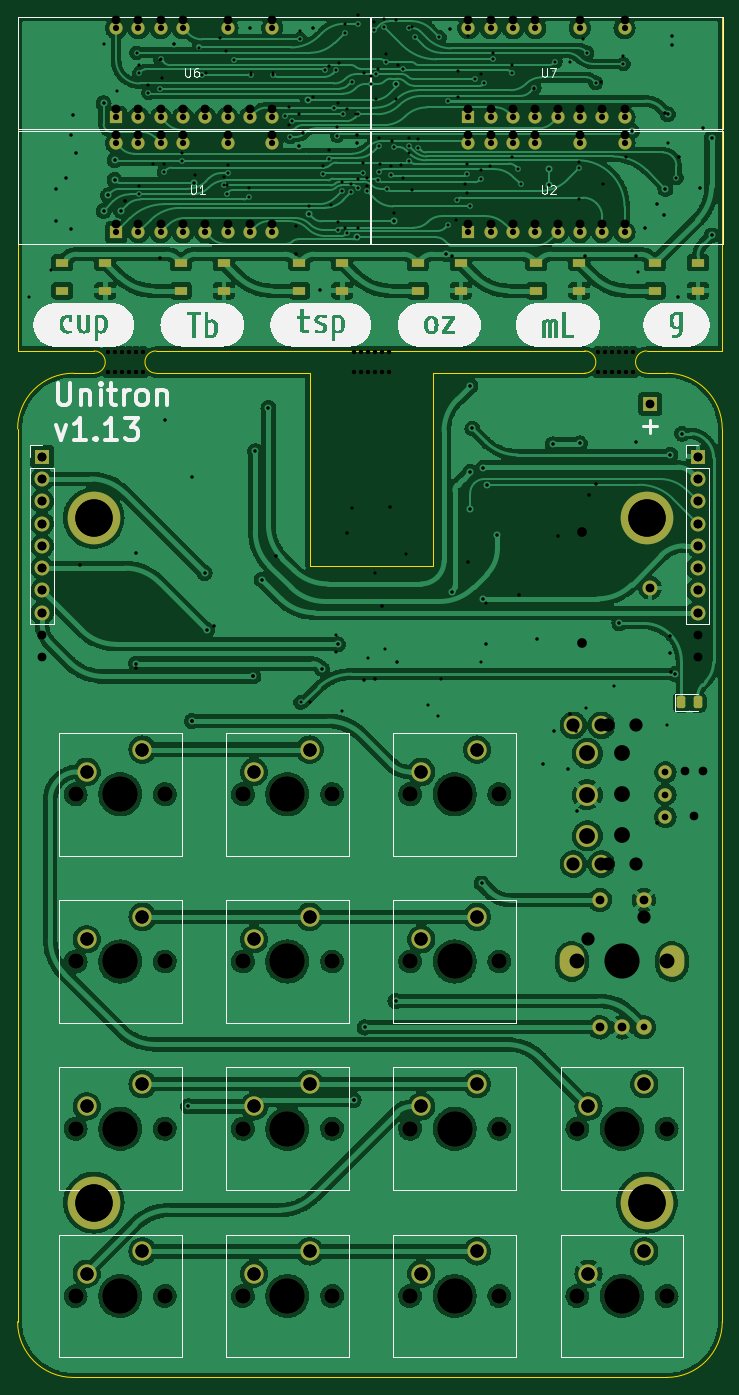
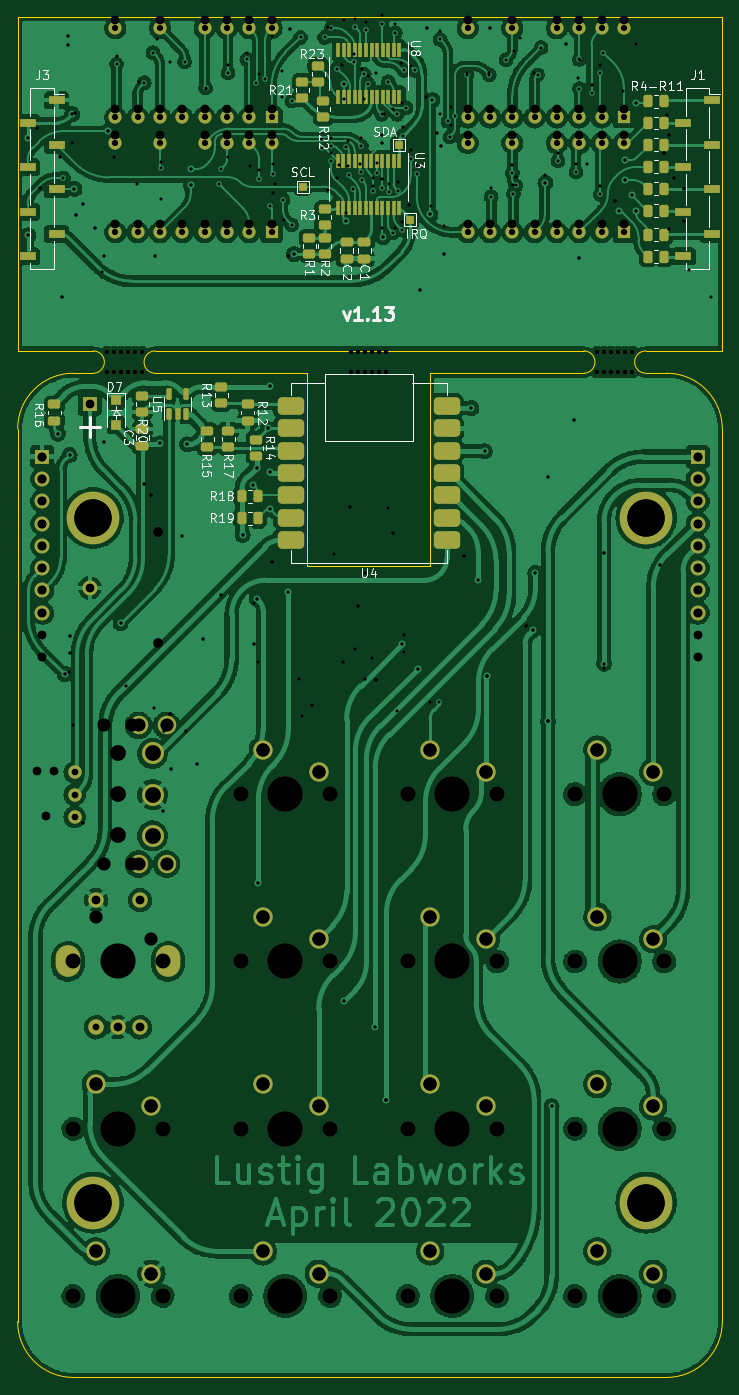
Circuit board: 12 layer files. Board 80.3 x 155.0 mm.
- bottom_copper: unitron-B_Cu.gbr (562013 bytes)
- bottom_mask: unitron-B_Mask.gbr (10885 bytes)
- paste: unitron-B_Paste.gbr (4919 bytes)
- bottom_silk: unitron-B_Silkscreen.gbr (29940 bytes)
- outline: unitron-Edge_Cuts.gbr (1922 bytes)
- top_copper: unitron-F_Cu.gbr (500028 bytes)
- top_mask: unitron-F_Mask.gbr (7230 bytes)
- paste: unitron-F_Paste.gbr (1829 bytes)
- top_silk: unitron-F_Silkscreen.gbr (29868 bytes)
- drill: unitron-NPTH.drl (1624 bytes)
- drill: unitron-PTH.drl (4760 bytes)
- drill: unitron.drl (5999 bytes)

=== bottom_copper: unitron-B_Cu.gbr (562013 bytes, source omitted) ===
=== bottom_mask: unitron-B_Mask.gbr (10885 bytes, source omitted) ===
=== paste: unitron-B_Paste.gbr ===
G04 #@! TF.GenerationSoftware,KiCad,Pcbnew,(6.0.4-0)*
G04 #@! TF.CreationDate,2022-04-25T16:23:07-04:00*
G04 #@! TF.ProjectId,unitron,756e6974-726f-46e2-9e6b-696361645f70,1.13*
G04 #@! TF.SameCoordinates,Original*
G04 #@! TF.FileFunction,Paste,Bot*
G04 #@! TF.FilePolarity,Positive*
%FSLAX46Y46*%
G04 Gerber Fmt 4.6, Leading zero omitted, Abs format (unit mm)*
G04 Created by KiCad (PCBNEW (6.0.4-0)) date 2022-04-25 16:23:07*
%MOMM*%
%LPD*%
G01*
G04 APERTURE LIST*
G04 Aperture macros list*
%AMRoundRect*
0 Rectangle with rounded corners*
0 $1 Rounding radius*
0 $2 $3 $4 $5 $6 $7 $8 $9 X,Y pos of 4 corners*
0 Add a 4 corners polygon primitive as box body*
4,1,4,$2,$3,$4,$5,$6,$7,$8,$9,$2,$3,0*
0 Add four circle primitives for the rounded corners*
1,1,$1+$1,$2,$3*
1,1,$1+$1,$4,$5*
1,1,$1+$1,$6,$7*
1,1,$1+$1,$8,$9*
0 Add four rect primitives between the rounded corners*
20,1,$1+$1,$2,$3,$4,$5,0*
20,1,$1+$1,$4,$5,$6,$7,0*
20,1,$1+$1,$6,$7,$8,$9,0*
20,1,$1+$1,$8,$9,$2,$3,0*%
G04 Aperture macros list end*
%ADD10RoundRect,0.250000X-0.450000X0.262500X-0.450000X-0.262500X0.450000X-0.262500X0.450000X0.262500X0*%
%ADD11R,0.410000X1.600000*%
%ADD12RoundRect,0.250000X0.450000X-0.262500X0.450000X0.262500X-0.450000X0.262500X-0.450000X-0.262500X0*%
%ADD13RoundRect,0.250000X-0.262500X-0.450000X0.262500X-0.450000X0.262500X0.450000X-0.262500X0.450000X0*%
%ADD14RoundRect,0.250000X-0.475000X0.250000X-0.475000X-0.250000X0.475000X-0.250000X0.475000X0.250000X0*%
%ADD15RoundRect,0.250000X0.475000X-0.250000X0.475000X0.250000X-0.475000X0.250000X-0.475000X-0.250000X0*%
%ADD16RoundRect,0.150000X0.150000X-0.512500X0.150000X0.512500X-0.150000X0.512500X-0.150000X-0.512500X0*%
%ADD17R,1.900000X1.000000*%
%ADD18R,1.100000X1.100000*%
G04 APERTURE END LIST*
D10*
X111000000Y-48087500D03*
X111000000Y-49912500D03*
X109250000Y-44837500D03*
X109250000Y-46662500D03*
X109250000Y-48087500D03*
X109250000Y-49912500D03*
X110000000Y-28487500D03*
X110000000Y-30312500D03*
X109400000Y-32487500D03*
X109400000Y-34312500D03*
D11*
X100761800Y-39330863D03*
X101396800Y-39330863D03*
X102031800Y-39330863D03*
X102666800Y-39330863D03*
X103301800Y-39330863D03*
X103936800Y-39330863D03*
X104571800Y-39330863D03*
X105206800Y-39330863D03*
X105841800Y-39330863D03*
X106476800Y-39330863D03*
X107111800Y-39330863D03*
X107746800Y-39330863D03*
X107746800Y-44639463D03*
X107111800Y-44639463D03*
X106476800Y-44639463D03*
X105841800Y-44639463D03*
X105206800Y-44639463D03*
X104571800Y-44639463D03*
X103936800Y-44639463D03*
X103301800Y-44639463D03*
X102666800Y-44639463D03*
X102031800Y-44639463D03*
X101396800Y-44639463D03*
X100761800Y-44639463D03*
D10*
X111800000Y-30337500D03*
X111800000Y-32162500D03*
D12*
X117025400Y-72887100D03*
X117025400Y-71062100D03*
D13*
X116837500Y-80000000D03*
X118662500Y-80000000D03*
X70587500Y-32500000D03*
X72412500Y-32500000D03*
X70587500Y-45000000D03*
X72412500Y-45000000D03*
D14*
X106750000Y-48550000D03*
X106750000Y-50450000D03*
D13*
X70587500Y-40000000D03*
X72412500Y-40000000D03*
D15*
X104750000Y-50450000D03*
X104750000Y-48550000D03*
D10*
X140025400Y-67062100D03*
X140025400Y-68887100D03*
D12*
X130025400Y-67887100D03*
X130025400Y-66062100D03*
X120250400Y-71887100D03*
X120250400Y-70062100D03*
D13*
X70587500Y-42500000D03*
X72412500Y-42500000D03*
D16*
X126950000Y-68137500D03*
X126000000Y-68137500D03*
X125050000Y-68137500D03*
X125050000Y-65862500D03*
X126950000Y-65862500D03*
D13*
X70587500Y-47750000D03*
X72412500Y-47750000D03*
X70587500Y-35000000D03*
X72412500Y-35000000D03*
D17*
X139777200Y-32406173D03*
X143077200Y-34946173D03*
X139777200Y-37486173D03*
X143077200Y-40026173D03*
X139777200Y-42566173D03*
X143077200Y-45106173D03*
X139777200Y-47646173D03*
X143077200Y-50186173D03*
D18*
X132999988Y-66599991D03*
X132999988Y-69399991D03*
D13*
X70587500Y-50250000D03*
X72412500Y-50250000D03*
D11*
X100732900Y-26691873D03*
X101367900Y-26691873D03*
X102002900Y-26691873D03*
X102637900Y-26691873D03*
X103272900Y-26691873D03*
X103907900Y-26691873D03*
X104542900Y-26691873D03*
X105177900Y-26691873D03*
X105812900Y-26691873D03*
X106447900Y-26691873D03*
X107082900Y-26691873D03*
X107717900Y-26691873D03*
X107717900Y-32000473D03*
X107082900Y-32000473D03*
X106447900Y-32000473D03*
X105812900Y-32000473D03*
X105177900Y-32000473D03*
X104542900Y-32000473D03*
X103907900Y-32000473D03*
X103272900Y-32000473D03*
X102637900Y-32000473D03*
X102002900Y-32000473D03*
X101367900Y-32000473D03*
X100732900Y-32000473D03*
D10*
X118025400Y-67062100D03*
X118025400Y-68887100D03*
X122625400Y-70087100D03*
X122625400Y-71912100D03*
D17*
X65101200Y-32406173D03*
X68401200Y-34946173D03*
X65101200Y-37486173D03*
X68401200Y-40026173D03*
X65101200Y-42566173D03*
X68401200Y-45106173D03*
X65101200Y-47646173D03*
X68401200Y-50186173D03*
D13*
X116837500Y-77500000D03*
X118662500Y-77500000D03*
D10*
X121025400Y-65062100D03*
X121025400Y-66887100D03*
D13*
X70587500Y-37500000D03*
X72412500Y-37500000D03*
D15*
X130000000Y-71750000D03*
X130000000Y-69850000D03*
M02*

=== bottom_silk: unitron-B_Silkscreen.gbr (29940 bytes, source omitted) ===
=== outline: unitron-Edge_Cuts.gbr ===
G04 #@! TF.GenerationSoftware,KiCad,Pcbnew,(6.0.4-0)*
G04 #@! TF.CreationDate,2022-04-25T16:23:07-04:00*
G04 #@! TF.ProjectId,unitron,756e6974-726f-46e2-9e6b-696361645f70,1.13*
G04 #@! TF.SameCoordinates,Original*
G04 #@! TF.FileFunction,Profile,NP*
%FSLAX46Y46*%
G04 Gerber Fmt 4.6, Leading zero omitted, Abs format (unit mm)*
G04 Created by KiCad (PCBNEW (6.0.4-0)) date 2022-04-25 16:23:07*
%MOMM*%
%LPD*%
G01*
G04 APERTURE LIST*
G04 #@! TA.AperFunction,Profile*
%ADD10C,0.050000*%
G04 #@! TD*
G04 APERTURE END LIST*
D10*
X79730000Y-63500000D02*
X97250000Y-63500000D01*
X63955200Y-171533200D02*
X63955200Y-69850000D01*
X144219200Y-69850000D02*
X144219200Y-171533200D01*
X97250000Y-63500000D02*
X97250000Y-85500000D01*
X144221200Y-60960000D02*
X135610000Y-60960000D01*
X72670000Y-63500000D02*
X70307200Y-63500000D01*
X137869200Y-177883200D02*
X70305200Y-177883200D01*
X128550010Y-60960000D02*
X79730000Y-60960000D01*
X72670000Y-60960000D02*
X63957200Y-60960000D01*
X70307200Y-63500000D02*
G75*
G03*
X63955200Y-69850000I-2000J-6350000D01*
G01*
X63955200Y-171533200D02*
G75*
G03*
X70305200Y-177883200I6350000J0D01*
G01*
X63957200Y-22884357D02*
X63957200Y-60960000D01*
X97250000Y-85500000D02*
X111250000Y-85500000D01*
X111250000Y-85500000D02*
X111250000Y-63500000D01*
X137869200Y-177883200D02*
G75*
G03*
X144219200Y-171533200I0J6350000D01*
G01*
X111250000Y-63500000D02*
X128550000Y-63500000D01*
X137871200Y-63500000D02*
X135610000Y-63500000D01*
X144221200Y-60960000D02*
X144221606Y-22884357D01*
X144219200Y-69850000D02*
G75*
G03*
X137871200Y-63500000I-6350000J0D01*
G01*
X144221606Y-22884357D02*
X63957200Y-22884357D01*
X72670000Y-63500000D02*
G75*
G03*
X72670000Y-60960000I0J1270000D01*
G01*
X79730000Y-60960000D02*
G75*
G03*
X79730000Y-63500000I0J-1270000D01*
G01*
X128550000Y-63500000D02*
G75*
G03*
X128550000Y-60960000I0J1270000D01*
G01*
X135610000Y-60960000D02*
G75*
G03*
X135610000Y-63500000I0J-1270000D01*
G01*
M02*

=== top_copper: unitron-F_Cu.gbr (500028 bytes, source omitted) ===
=== top_mask: unitron-F_Mask.gbr (7230 bytes, source omitted) ===
=== paste: unitron-F_Paste.gbr (1829 bytes, source withheld) ===
=== top_silk: unitron-F_Silkscreen.gbr (29868 bytes, source omitted) ===
=== drill: unitron-NPTH.drl ===
M48
; DRILL file {KiCad (5.99.0-9142-g8663153ef8)} date Monday, March 08, 2021 at 11:27:07 PM
; FORMAT={-:-/ absolute / inch / decimal}
; #@! TF.CreationDate,2021-03-08T23:27:07-05:00
; #@! TF.GenerationSoftware,Kicad,Pcbnew,(5.99.0-9142-g8663153ef8)
; #@! TF.FileFunction,NonPlated,1,2,NPTH
FMAT,2
INCH
T1C0.0197
T2C0.0390
T3C0.0669
T4C0.1575
%
G90
G05
T1
X2.9213Y-2.4067
X2.9213Y-2.4933
X2.9528Y-2.4067
X2.9528Y-2.4933
X2.9843Y-2.4067
X2.9843Y-2.4933
X3.0157Y-2.4067
X3.0157Y-2.4933
X3.0472Y-2.4067
X3.0472Y-2.4933
X3.0787Y-2.4067
X3.0787Y-2.4933
X4.0258Y-2.4067
X4.0258Y-2.4933
X4.0573Y-2.4067
X4.0573Y-2.4933
X4.0888Y-2.4067
X4.0888Y-2.4933
X4.1202Y-2.4067
X4.1202Y-2.4933
X4.1517Y-2.4067
X4.1517Y-2.4933
X4.1832Y-2.4067
X4.1832Y-2.4933
X5.1213Y-2.4067
X5.1213Y-2.4933
X5.1528Y-2.4067
X5.1528Y-2.4933
X5.1843Y-2.4067
X5.1843Y-2.4933
X5.2157Y-2.4067
X5.2157Y-2.4933
X5.2472Y-2.4067
X5.2472Y-2.4933
X5.2787Y-2.4067
X5.2787Y-2.4933
T2
X5.5129Y-4.285
X5.5529Y-4.485
X5.5929Y-4.285
T3
X2.778Y-4.388
X2.778Y-5.138
X2.778Y-5.888
X2.778Y-6.638
X3.178Y-4.388
X3.178Y-5.138
X3.178Y-5.888
X3.178Y-6.638
X3.528Y-4.388
X3.528Y-5.138
X3.528Y-5.888
X3.528Y-6.638
X3.928Y-4.388
X3.928Y-5.138
X3.928Y-5.888
X3.928Y-6.638
X4.278Y-4.388
X4.278Y-5.138
X4.278Y-5.888
X4.278Y-6.638
X4.678Y-4.388
X4.678Y-5.138
X4.678Y-5.888
X4.678Y-6.638
X5.028Y-5.138
X5.028Y-5.888
X5.028Y-6.638
X5.428Y-5.138
X5.428Y-5.888
X5.428Y-6.638
T4
X2.978Y-4.388
X2.978Y-5.138
X2.978Y-5.888
X2.978Y-6.638
X3.728Y-4.388
X3.728Y-5.138
X3.728Y-5.888
X3.728Y-6.638
X4.478Y-4.388
X4.478Y-5.138
X4.478Y-5.888
X4.478Y-6.638
X5.228Y-5.138
X5.228Y-5.888
X5.228Y-6.638
T0
M30

=== drill: unitron-PTH.drl ===
M48
; DRILL file {KiCad (5.99.0-9142-g8663153ef8)} date Monday, March 08, 2021 at 11:27:07 PM
; FORMAT={-:-/ absolute / inch / decimal}
; #@! TF.CreationDate,2021-03-08T23:27:07-05:00
; #@! TF.GenerationSoftware,Kicad,Pcbnew,(5.99.0-9142-g8663153ef8)
; #@! TF.FileFunction,Plated,1,2,PTH
FMAT,2
INCH
T1C0.0138
T2C0.0157
T3C0.0394
T4C0.0433
T5C0.0591
T6C0.0709
T7C0.1673
T8C0.1673
%
G90
G05
T1
X2.5679Y-2.1565
X2.666Y-2.039
X2.9045Y-1.0258
X2.9645Y-1.2358
X3.0645Y-1.1158
X3.0645Y-1.6608
X3.1045Y-1.2058
X3.1245Y-1.5608
X3.1545Y-1.0958
X3.1645Y-1.1758
X3.1745Y-1.5608
X3.2545Y-1.5108
X3.3145Y-1.6108
X3.3645Y-1.1558
X3.4245Y-0.9958
X3.4445Y-1.6208
X3.4538Y-1.0558
X3.4547Y-1.658
X3.4595Y-1.5658
X3.5545Y-1.6708
X3.5645Y-1.1558
X3.6645Y-1.1558
X3.7345Y-1.3058
X3.736Y-1.389
X3.7645Y-1.8408
X3.7818Y-1.3374
X3.7845Y-0.9658
X3.8245Y-1.7508
X3.8295Y-3.975
X3.8445Y-1.2608
X3.8884Y-1.5708
X3.913Y-1.1208
X3.916Y-1.4968
X3.9243Y-1.744
X3.9445Y-3.675
X3.9445Y-3.75
X3.9516Y-1.397
X3.9545Y-1.2881
X3.9545Y-1.8208
X3.958Y-1.1108
X3.9743Y-1.6436
X3.9745Y-4.015
X3.9845Y-0.9358
X3.9845Y-1.848
X3.9945Y-1.3158
X4.0145Y-1.6508
X4.018Y-3.103
X4.0357Y-1.3366
X4.0445Y-0.8958
X4.0445Y-1.6308
X4.0445Y-1.8508
X4.0648Y-1.558
X4.073Y-1.1558
X4.0841Y-1.6236
X4.0845Y-1.6608
X4.0876Y-3.7785
X4.1049Y-1.1654
X4.1178Y-0.9241
X4.1195Y-3.395
X4.1245Y-1.2708
X4.1345Y-1.1358
X4.1364Y-1.4436
X4.1422Y-1.564
X4.1629Y-0.9118
X4.1665Y-3.738
X4.1702Y-1.0681
X4.1945Y-1.5708
X4.1948Y-1.4608
X4.2045Y-1.7808
X4.2145Y-0.9158
X4.2145Y-1.2708
X4.2245Y-1.1158
X4.2355Y-1.5654
X4.2447Y-1.6236
X4.2595Y-3.3108
X4.2745Y-1.4436
X4.2746Y-1.5109
X4.2845Y-0.9458
X4.2845Y-1.6776
X4.3145Y-1.4508
X4.3595Y-3.99
X4.4045Y-4.035
X4.4145Y-3.8698
X4.4845Y-1.8108
X4.4945Y-1.1458
X4.4945Y-1.2608
X4.5245Y-1.6508
X4.5345Y-1.5608
X4.5345Y-1.6908
X4.5372Y-0.988
X4.5945Y-1.1581
X4.5945Y-1.5908
X4.5979Y-3.7933
X4.6195Y-3.53
X4.6345Y-1.5708
X4.6501Y-1.063
X4.7345Y-1.1158
X4.7345Y-1.5308
X4.8345Y-1.2236
X4.9945Y-1.1058
X5.0345Y-1.5508
X5.0369Y-1.7206
X5.0545Y-1.0008
X5.068Y-4.003
X5.1345Y-1.1958
X5.1445Y-1.6508
X5.193Y-3.903
X5.2345Y-1.0758
X5.2445Y-1.5308
X5.3002Y-2.0482
X5.428Y-4.078
X5.433Y-1.4658
T2
X2.691Y-1.674
X2.691Y-1.819
X2.736Y-1.624
X2.756Y-1.854
X2.758Y-1.4308
X2.766Y-1.344
X2.781Y-1.514
X2.7963Y-3.3612
X2.998Y-1.7266
X3.0495Y-3.3061
X3.0495Y-3.8237
X3.1585Y-1.9833
X3.2995Y-2.9653
X3.2995Y-4.06
X3.3995Y-3.635
X3.5745Y-3.86
X3.678Y-3.318
X3.7648Y-1.9675
X3.798Y-1.4248
X3.9958Y-3.218
X4.0245Y-5.76
X4.042Y-1.4308
X4.0695Y-3.875
X4.1191Y-3.873
X4.1538Y-3.5438
X4.188Y-3.098
X4.2179Y-3.7933
X4.4656Y-1.9754
X4.538Y-3.348
X4.6179Y-3.7133
X4.7679Y-3.4933
X4.8479Y-3.6933
X4.923Y-4.103
X4.943Y-3.228
X4.988Y-4.273
X4.993Y-4.028
X5.023Y-4.103
X5.028Y-4.463
X5.064Y-1.9754
X5.0797Y-3.0462
X5.1112Y-2.999
X5.2923Y-1.9754
X5.3317Y-1.8494
X5.3845Y-4.515
X5.416Y-1.7908
X5.421Y-1.334
X5.443Y-3.678
X5.443Y-3.753
X5.448Y-3.838
X5.451Y-0.989
X5.481Y-2.159
X5.486Y-1.529
X5.576Y-1.669
X5.591Y-1.399
T3
X2.628Y-2.874
X2.628Y-2.974
X2.628Y-3.074
X2.628Y-3.174
X2.628Y-3.274
X2.628Y-3.374
X2.628Y-3.474
X2.628Y-3.574
X2.628Y-3.674
X2.628Y-3.774
X2.9595Y-0.9158
X2.9595Y-1.3158
X2.9595Y-1.4308
X2.9595Y-1.8308
X3.0595Y-0.9158
X3.0595Y-1.3158
X3.0595Y-1.4308
X3.0595Y-1.8308
X3.1595Y-0.9158
X3.1595Y-1.3158
X3.1595Y-1.4308
X3.1595Y-1.8308
X3.2595Y-0.9158
X3.2595Y-1.3158
X3.2595Y-1.4308
X3.2595Y-1.8308
X3.3595Y-1.3158
X3.3595Y-1.8308
X3.4595Y-0.9158
X3.4595Y-1.3158
X3.4595Y-1.4308
X3.4595Y-1.8308
X3.5595Y-1.3158
X3.5595Y-1.8308
X3.6595Y-0.9158
X3.6595Y-1.3158
X3.6595Y-1.4308
X3.6595Y-1.8308
X4.5395Y-0.9158
X4.5395Y-1.3158
X4.5395Y-1.4308
X4.5395Y-1.8308
X4.6395Y-0.9158
X4.6395Y-1.3158
X4.6395Y-1.4308
X4.6395Y-1.8308
X4.7395Y-0.9158
X4.7395Y-1.3158
X4.7395Y-1.4308
X4.7395Y-1.8308
X4.8395Y-0.9158
X4.8395Y-1.3158
X4.8395Y-1.4308
X4.8395Y-1.8308
X4.9395Y-1.3158
X4.9395Y-1.8308
X5.0395Y-0.9158
X5.0395Y-1.3158
X5.0395Y-1.4308
X5.0395Y-1.8308
X5.1395Y-1.3158
X5.1395Y-1.8308
X5.2395Y-0.9158
X5.2395Y-1.3158
X5.2395Y-1.4308
X5.2395Y-1.8308
X5.568Y-2.874
X5.568Y-2.974
X5.568Y-3.074
X5.568Y-3.174
X5.568Y-3.274
X5.568Y-3.374
X5.568Y-3.474
X5.568Y-3.574
X5.568Y-3.674
X5.568Y-3.774
T4
X5.0467Y-3.21
X5.0467Y-3.71
T5
X2.828Y-4.288
X2.828Y-5.038
X2.828Y-5.788
X2.828Y-6.538
X3.078Y-4.188
X3.078Y-4.938
X3.078Y-5.688
X3.078Y-6.438
X3.578Y-4.288
X3.578Y-5.038
X3.578Y-5.788
X3.578Y-6.538
X3.828Y-4.188
X3.828Y-4.938
X3.828Y-5.688
X3.828Y-6.438
X4.328Y-4.288
X4.328Y-5.038
X4.328Y-5.788
X4.328Y-6.538
X4.578Y-4.188
X4.578Y-4.938
X4.578Y-5.688
X4.578Y-6.438
X5.078Y-5.038
X5.078Y-5.788
X5.078Y-6.538
X5.165Y-4.077
X5.165Y-4.699
X5.291Y-4.077
X5.291Y-4.699
X5.328Y-4.938
X5.328Y-5.688
X5.328Y-6.438
T6
X5.228Y-4.203
X5.228Y-4.388
X5.228Y-4.573
T7
X5.3397Y-3.1486
T8
X2.8593Y-3.1486
X2.8593Y-6.2195
X5.3397Y-6.2195
T0
M30

=== drill: unitron.drl (5999 bytes, source omitted) ===
